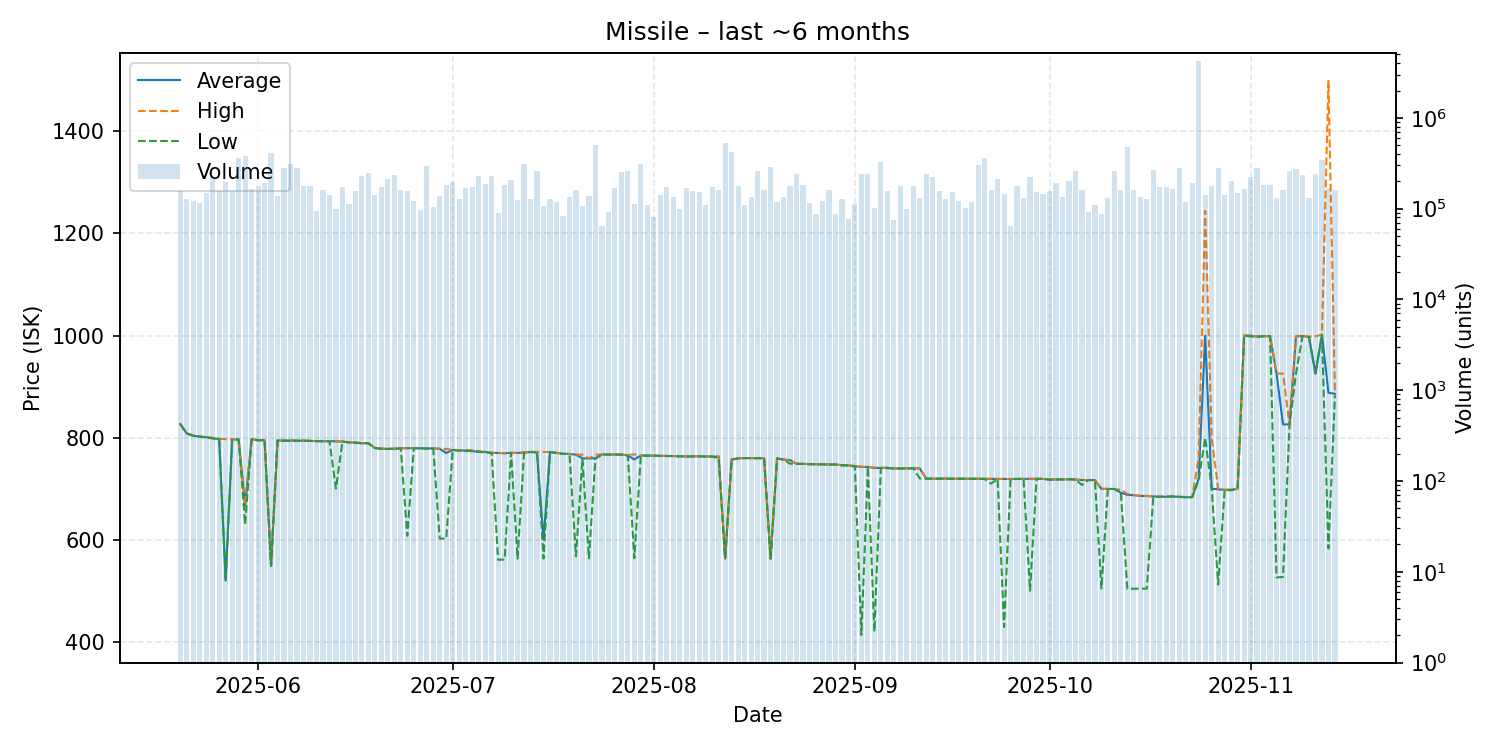

Data behind this chart, as committed beside it:
date, average, highest, lowest, order_count, volume
2025-05-20, 826.5, 826.5, 826.5, 108, 158260
2025-05-21, 808.3, 808.3, 808.0, 120, 127335
2025-05-22, 803.5, 804.8, 803.2, 99, 122869
2025-05-23, 802.1, 802.3, 801.8, 110, 116064
2025-05-24, 800.9, 801.0, 799.8, 144, 150186
2025-05-25, 798.8, 799.8, 798.4, 141, 217845
2025-05-26, 797.4, 797.7, 796.6, 141, 157320
2025-05-27, 519.9, 797.0, 519.7, 105, 198991
2025-05-28, 796.3, 796.4, 796.2, 102, 155223
2025-05-29, 796.6, 797.2, 796.2, 124, 364174
2025-05-30, 667.0, 667.0, 630.0, 133, 378063
2025-05-31, 797.0, 797.2, 796.6, 139, 164243
2025-06-01, 794.8, 795.4, 794.7, 136, 178687
2025-06-02, 795.0, 795.1, 794.8, 120, 192609
2025-06-03, 549.0, 549.0, 549.0, 110, 408071
2025-06-04, 794.5, 794.5, 794.5, 93, 138234
2025-06-05, 794.0, 794.6, 793.8, 135, 277106
2025-06-06, 794.3, 794.5, 793.8, 136, 307945
2025-06-07, 793.9, 794.4, 793.6, 153, 279072
2025-06-08, 794.0, 794.7, 793.9, 123, 175604
2025-06-09, 793.7, 793.7, 793.6, 120, 176742
2025-06-10, 793.1, 793.1, 793.1, 93, 93145
2025-06-11, 792.9, 792.9, 792.8, 88, 160303
2025-06-12, 793.1, 793.2, 793.0, 93, 141387
2025-06-13, 792.7, 792.8, 700.1, 118, 100186
2025-06-14, 792.4, 792.5, 792.4, 158, 174105
2025-06-15, 790.8, 791.3, 790.5, 104, 111414
2025-06-16, 790.4, 790.5, 789.7, 105, 156335
2025-06-17, 789.0, 789.0, 789.0, 98, 230774
2025-06-18, 788.9, 788.9, 788.9, 108, 249380
2025-06-19, 779.7, 779.9, 779.6, 113, 140422
2025-06-20, 777.9, 779.1, 777.8, 112, 174335
2025-06-21, 778.0, 778.0, 778.0, 121, 212944
2025-06-22, 778.0, 779.0, 778.0, 107, 234868
2025-06-23, 779.2, 779.2, 779.2, 103, 160774
2025-06-24, 779.3, 779.4, 607.6, 116, 156104
2025-06-25, 779.4, 779.4, 779.3, 81, 121769
2025-06-26, 779.0, 779.0, 779.0, 103, 96923
2025-06-27, 778.8, 778.8, 778.7, 115, 298483
2025-06-28, 778.9, 778.9, 778.9, 99, 103065
2025-06-29, 778.0, 778.4, 602.4, 118, 136817
2025-06-30, 770.0, 777.9, 602.2, 81, 182855
2025-07-01, 775.8, 775.9, 775.7, 123, 196015
2025-07-02, 775.5, 775.7, 774.2, 100, 127860
2025-07-03, 774.2, 775.7, 774.1, 103, 169634
2025-07-04, 773.6, 775.4, 773.5, 96, 172674
2025-07-05, 772.5, 773.4, 772.2, 128, 231702
2025-07-06, 771.9, 772.0, 770.9, 133, 188579
2025-07-07, 770.2, 770.2, 770.2, 130, 229066
2025-07-08, 769.9, 770.1, 560.8, 83, 90219
2025-07-09, 769.3, 769.5, 561.1, 91, 181640
2025-07-10, 770.2, 770.2, 770.2, 105, 208329
2025-07-11, 770.1, 770.2, 563.1, 102, 126105
2025-07-12, 770.5, 770.9, 770.4, 139, 310640
2025-07-13, 772.0, 772.1, 771.9, 119, 128338
2025-07-14, 770.8, 772.0, 770.8, 109, 257353
2025-07-15, 600.0, 771.9, 563.0, 83, 106817
2025-07-16, 771.8, 771.8, 771.8, 100, 126355
2025-07-17, 770.0, 770.0, 770.0, 82, 117237
2025-07-18, 768.3, 768.3, 768.3, 92, 82578
... 119 more rows
